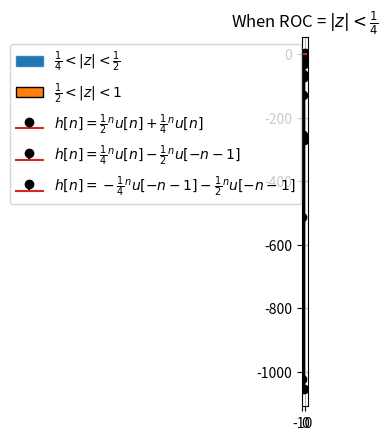

The matplotlib source for this figure:
import numpy as np
import matplotlib.pyplot as plt

def u(x):
    res = []
    for i in range(len(x)):
        if x[i] >=0 :
            res.append(1)
        else:
            res.append(0)
    return res



n, radii = 50, [0.25 , 0.5]
theta = np.linspace(0, 2*np.pi, n, endpoint=True)
xs = np.outer(radii, np.cos(theta))
ys = np.outer(radii, np.sin(theta))

# in order to have a closed area, the circles
# should be traversed in opposite directions
xs[1,:] = xs[1,::-1]
ys[1,:] = ys[1,::-1]

n, radii = 50, [0.5,1]
theta = np.linspace(0, 2*np.pi, n, endpoint=True)
xs1 = np.outer(radii, np.cos(theta))
ys1 = np.outer(radii, np.sin(theta))

# in order to have a closed area, the circles
# should be traversed in opposite directions
xs1[1,:] = xs1[1,::-1]
ys1[1,:] = ys1[1,::-1]
ax = plt.subplot(111, aspect='equal')
ax.fill(np.ravel(xs), np.ravel(ys), edgecolor='#348ABD' , label = "$\\frac{1}{4}< |z| < \\frac{1}{2}$")
ax.fill(np.ravel(xs1), np.ravel(ys1), edgecolor='#000000' , label = "$\\frac{1}{2} < |z| < 1$")
plt.title("ROC")
plt.grid(True)
plt.legend()

plt.show()


X = np.arange(-10 , 10 , 1)

plt.stem(X , (0.5**X + 0.25**X)*u(X) , 'ko' , label = "$h[n] = \\frac{1}{2}^n u[n] + \\frac{1}{4}^n u[n]$")
plt.grid(True)
plt.title("When ROC = $|z| > \\frac{1}{2}$")
plt.legend()
plt.show()

plt.stem(X , (0.25**X)*u(X) - (0.5**X)*u(-X-1) , 'ko' , label = "$h[n] = \\frac{1}{4}^n u[n] - \\frac{1}{2}^n u[-n-1]$")
plt.grid(True)
plt.title("When ROC = $\\frac{1}{4} < |z| < \\frac{1}{2}$")
plt.legend()
plt.show()


X = np.arange(-5,5,1)
plt.stem(X , -(0.25**X)*u(-X-1) - (0.5**X)*u(-X-1) , 'ko' , label = "$h[n] = -\\frac{1}{4}^n u[-n-1] - \\frac{1}{2}^n u[-n-1]$")
plt.grid(True)
plt.title("When ROC = $|z| < \\frac{1}{4}$")
plt.legend()
plt.show()
